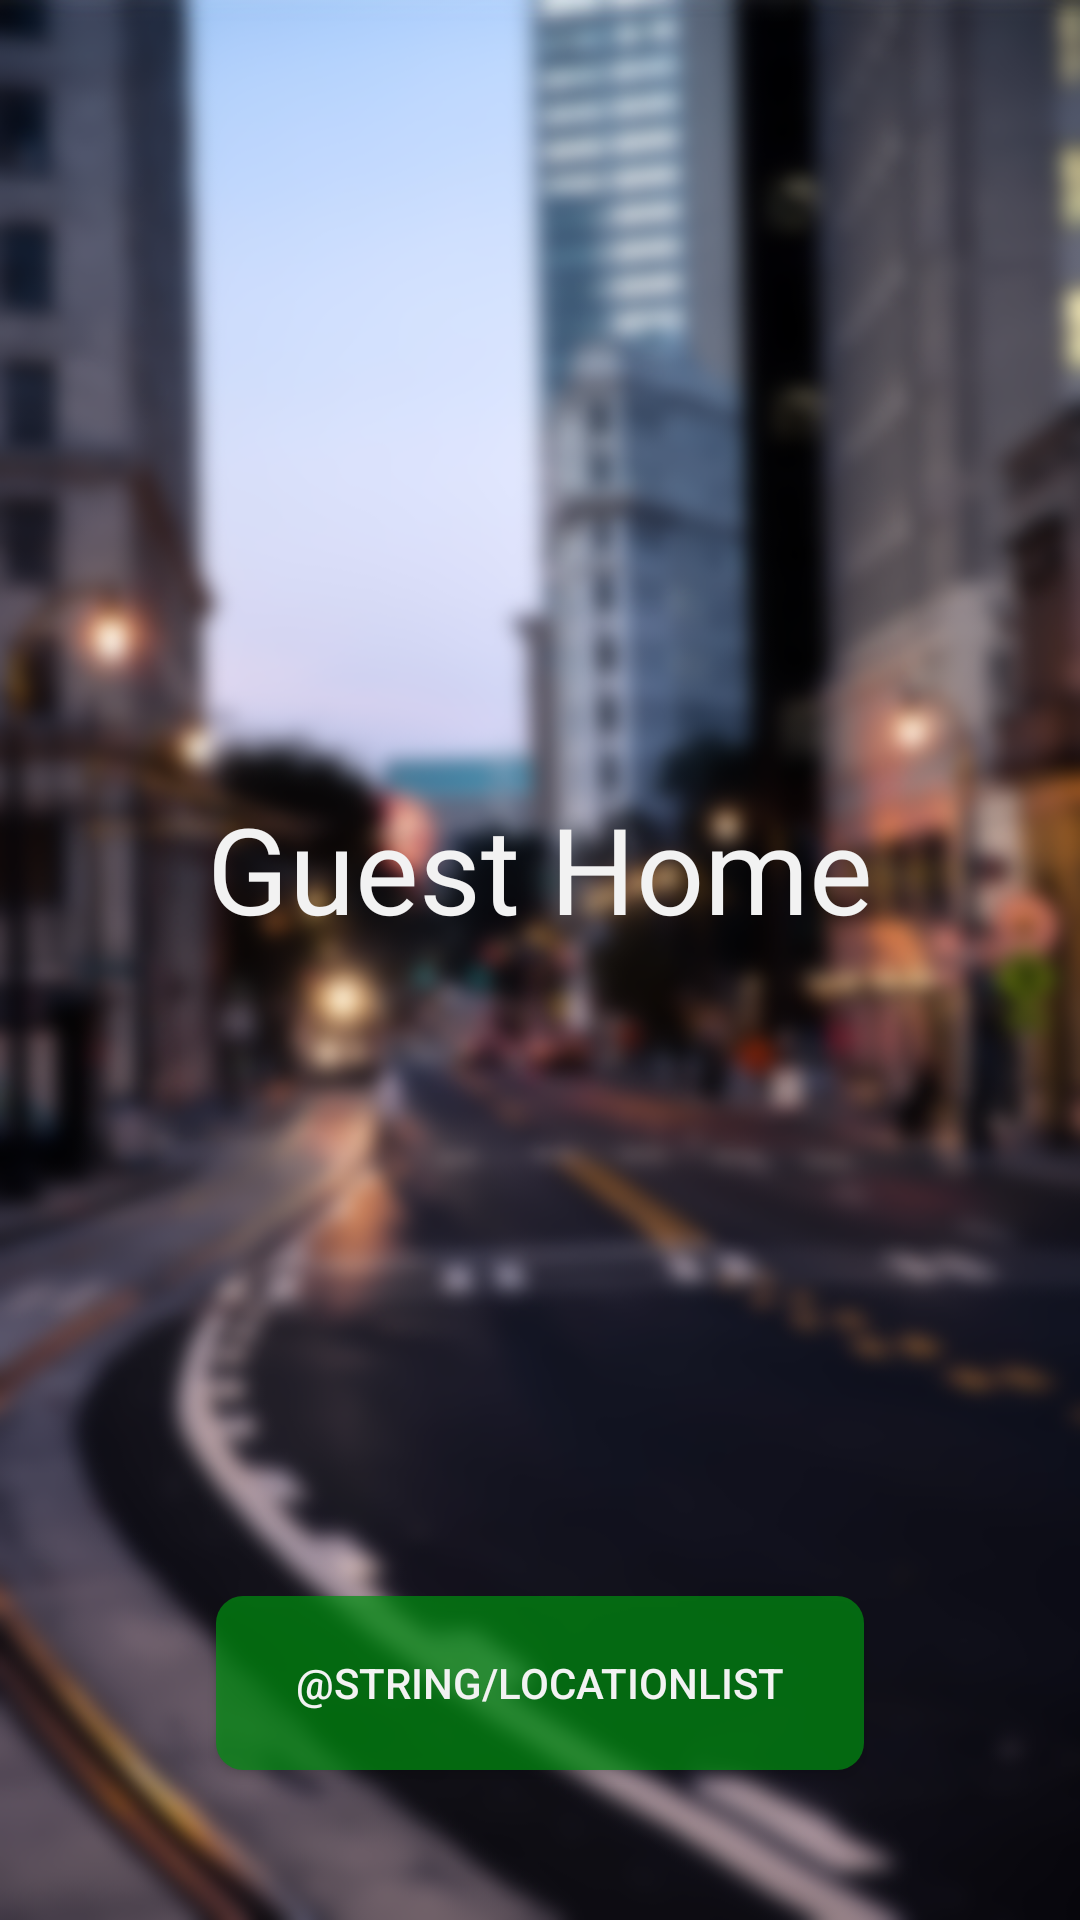

The Android layout XML behind this screen, and the referenced resources:
<!-- AndroidManifest.xml: application theme AppTheme -->
<!-- res/layout/activity_dashboard_guest.xml -->
<?xml version="1.0" encoding="utf-8"?>
<android.support.constraint.ConstraintLayout
    xmlns:android="http://schemas.android.com/apk/res/android"
    xmlns:app="http://schemas.android.com/apk/res-auto"
    xmlns:tools="http://schemas.android.com/tools"
    android:layout_width="match_parent"
    android:layout_height="match_parent"
    android:background="@drawable/blurredstreet">

    <Button
        android:id="@+id/dashboardLocationButton2"
        android:layout_width="216dp"
        android:layout_height="58dp"
        android:layout_marginTop="24dp"
        android:layout_marginBottom="50dp"
        android:background="@drawable/register_button"
        android:onClick="onLocationListPressed"
        android:text="@string/LocationList"
        android:textColor="@color/colorWhite"
        app:layout_constraintBottom_toBottomOf="parent"
        app:layout_constraintEnd_toEndOf="parent"
        app:layout_constraintStart_toStartOf="parent"
        app:layout_constraintTop_toBottomOf="@+id/dashboardTextView"
        app:layout_constraintVertical_bias="0.148" />

    <TextView
        android:layout_width="wrap_content"
        android:layout_height="wrap_content"
        android:layout_marginStart="8dp"
        android:layout_marginTop="8dp"
        android:layout_marginEnd="8dp"
        android:layout_marginBottom="8dp"
        android:text="Guest Home"
        android:textColor="@color/colorWhite"
        android:textSize="40sp"
        app:layout_constraintBottom_toBottomOf="parent"
        app:layout_constraintEnd_toEndOf="parent"
        app:layout_constraintStart_toStartOf="parent"
        app:layout_constraintTop_toTopOf="parent"
        app:layout_constraintVertical_bias="0.446" />
</android.support.constraint.ConstraintLayout>
<!-- resources referenced by this layout -->
<resources>
  <color name="colorWhite">#f2f2f2</color>
  <!-- drawable blurredstreet: png bitmap (drawable, 1002332 bytes) -->
  <!-- drawable register_button (drawable) -->
  <?xml version="1.0" encoding="utf-8"?>
  <selector xmlns:android="http://schemas.android.com/apk/res/android" >
      <item android:state_pressed="true" >
          <shape android:shape="rectangle"  >
              <corners android:radius="9dip" />
              
              <solid android:color="#66009110"/>
              
          </shape>
      </item>
      <item android:state_focused="true">
          <shape android:shape="rectangle"  >
              <corners android:radius="9dip" />
              
              <solid android:color="#66009110"/>
          </shape>
      </item>
      <item >
          <shape android:shape="rectangle"  >
              <corners android:radius="9dip" />
              
              <solid android:color="#B3009110"
                  android:shadowColor="#000000"
                  />
              
          </shape>
      </item>
  </selector>
  <style name="AppTheme" parent="Theme.AppCompat.Light.NoActionBar">
          
          <item name="colorPrimary">@color/colorPrimary</item>
          <item name="colorPrimaryDark">@color/colorPrimaryDark</item>
          <item name="colorAccent">@color/colorAccent</item>
          <item name="android:windowTranslucentStatus">true</item>
          <item name="android:windowTranslucentNavigation">true</item>
      </style>
  <color name="colorPrimary">#065684</color>
  <!-- not gathered from this repository: default colours our renderer supplied (Android Studio template values) -->
  <color name="colorPrimaryDark">#FF3700B3</color>
  <color name="colorAccent">#FF03DAC5</color>
</resources>
